Dataset: image (GitHub, ngo345/x). Classes: alocasia macrorrhizos, calophyllum inophyllum, tabernaemontana divaricata.

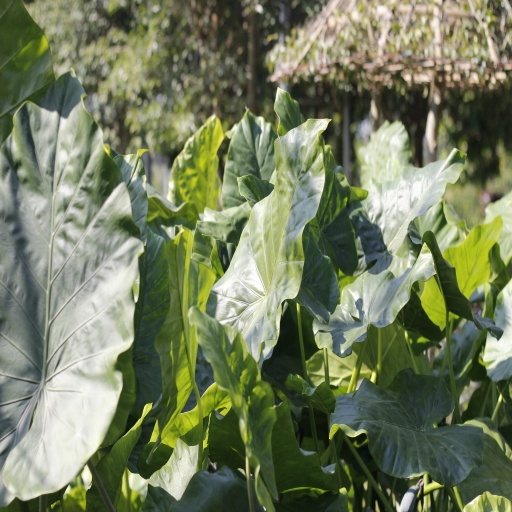
Label: alocasia macrorrhizos

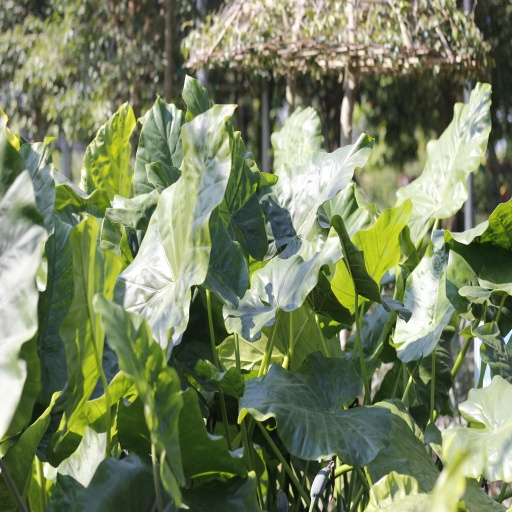
Label: alocasia macrorrhizos

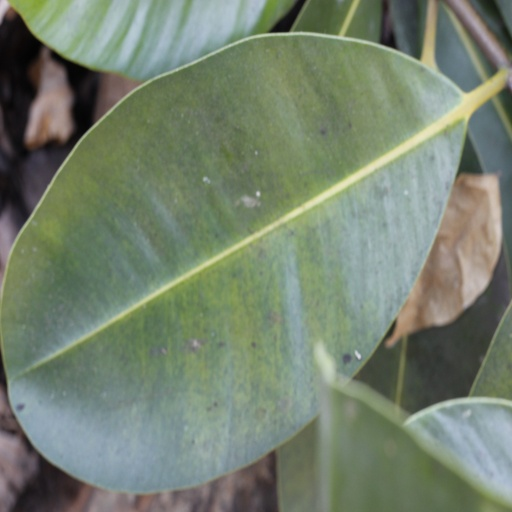
Label: calophyllum inophyllum

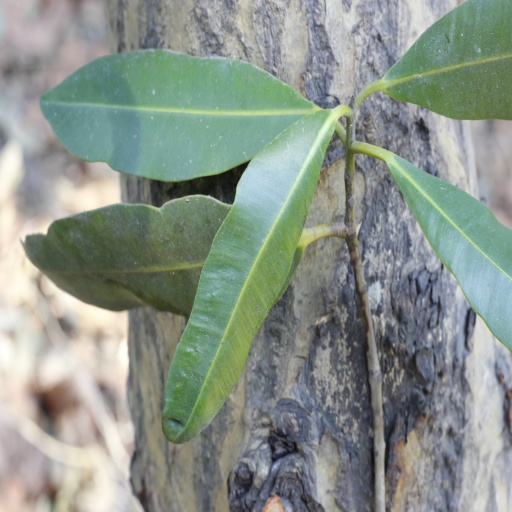
Label: calophyllum inophyllum

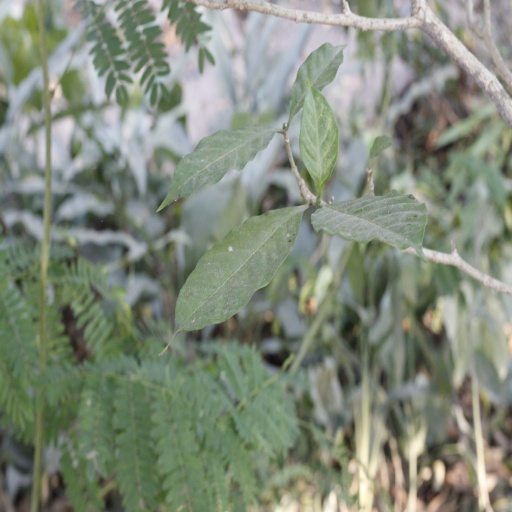
Label: tabernaemontana divaricata

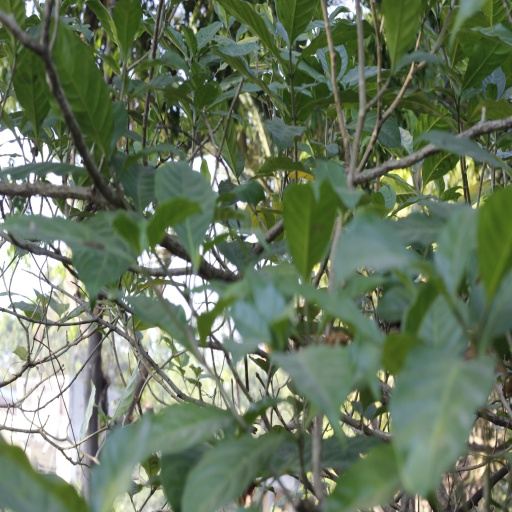
Label: tabernaemontana divaricata
